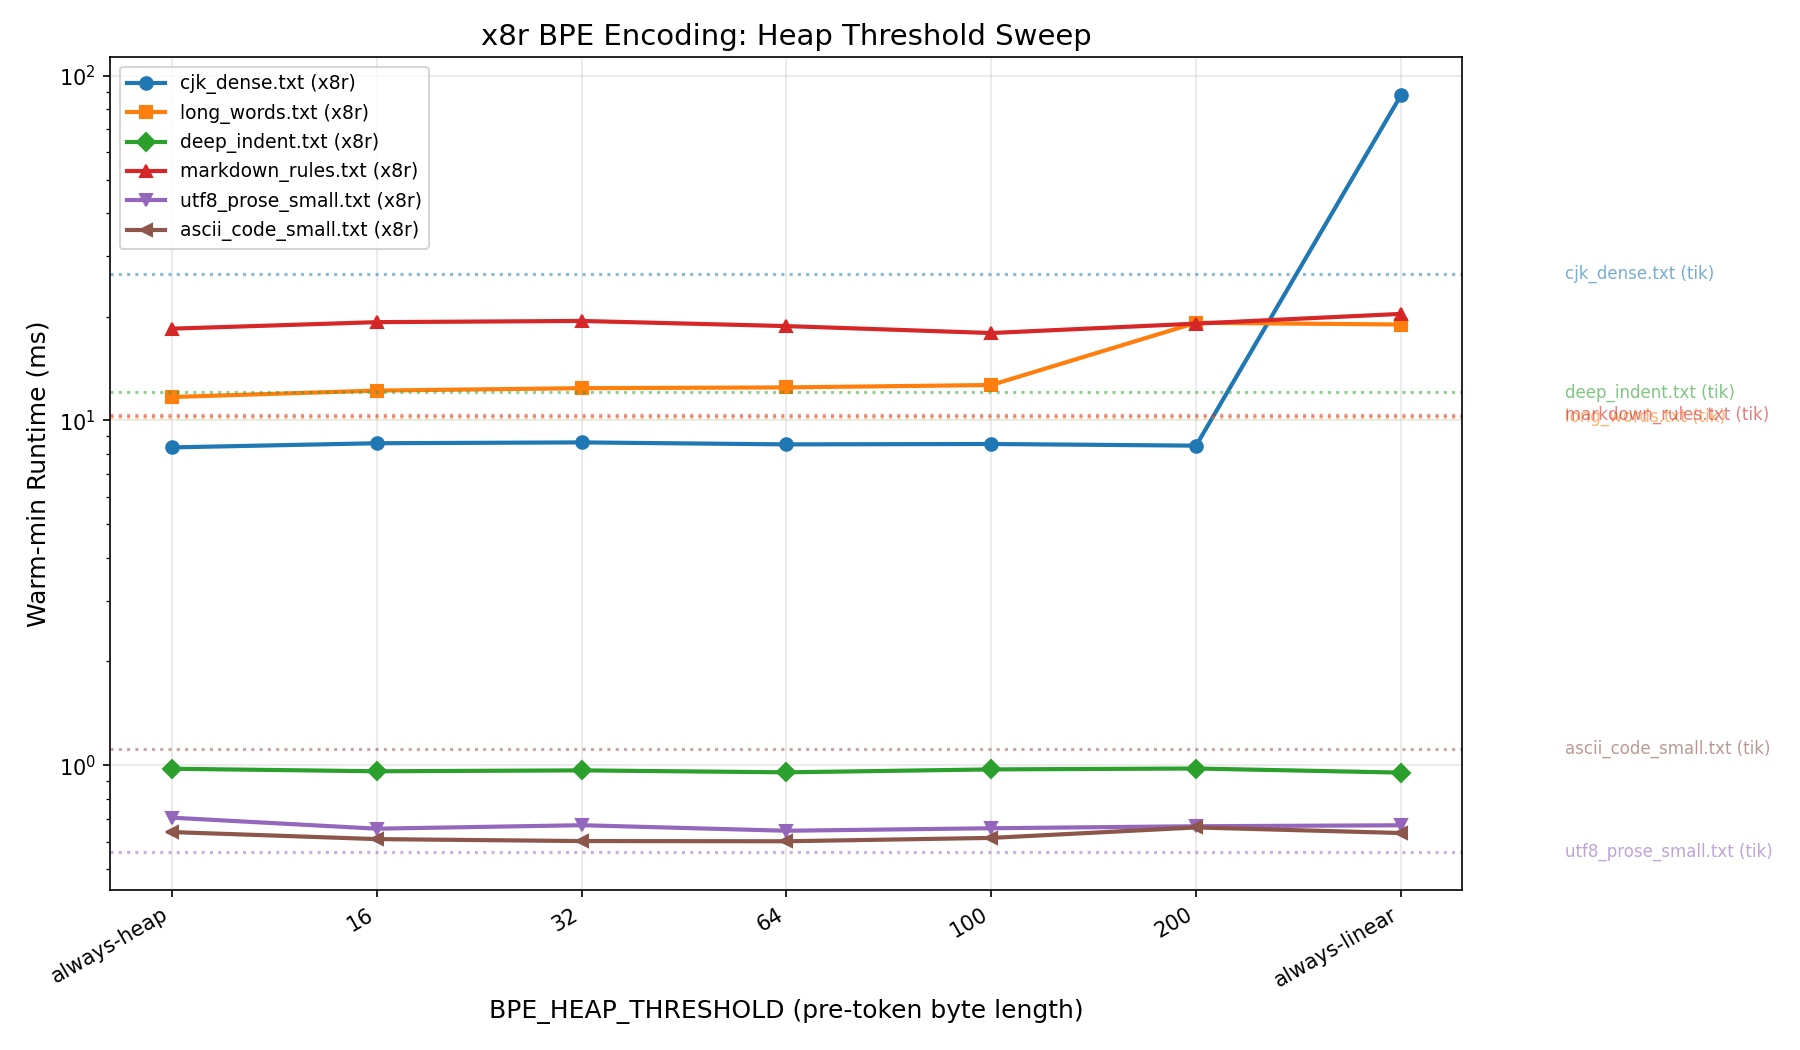

Values plotted in this chart, from the file beside it:
threshold, file, x8r_warm_min_ms, tiktoken_warm_min_ms
always-heap, cjk_dense.txt, 8.354, 25.57
always-heap, long_words.txt, 11.7, 10.34
always-heap, deep_indent.txt, 0.9763, 11.33
always-heap, markdown_rules.txt, 18.47, 10.4
always-heap, utf8_prose_small.txt, 0.7041, 0.5581
always-heap, ascii_code_small.txt, 0.6395, 1.072
16, cjk_dense.txt, 8.59, 26.1
16, long_words.txt, 12.21, 10.24
16, deep_indent.txt, 0.9599, 12.06
16, markdown_rules.txt, 19.29, 10.21
16, utf8_prose_small.txt, 0.6541, 0.5578
16, ascii_code_small.txt, 0.6102, 1.199
32, cjk_dense.txt, 8.638, 26.78
32, long_words.txt, 12.41, 10.18
32, deep_indent.txt, 0.9656, 12.23
32, markdown_rules.txt, 19.44, 10.43
32, utf8_prose_small.txt, 0.6695, 0.5562
32, ascii_code_small.txt, 0.6022, 1.171
64, cjk_dense.txt, 8.524, 26.82
64, long_words.txt, 12.47, 10.24
64, deep_indent.txt, 0.9532, 11.56
64, markdown_rules.txt, 18.79, 10.44
64, utf8_prose_small.txt, 0.6452, 0.5568
64, ascii_code_small.txt, 0.6014, 1.067
100, cjk_dense.txt, 8.546, 26.89
100, long_words.txt, 12.67, 10.23
100, deep_indent.txt, 0.972, 12.29
100, markdown_rules.txt, 17.94, 10.24
100, utf8_prose_small.txt, 0.656, 0.5572
100, ascii_code_small.txt, 0.615, 1.014
200, cjk_dense.txt, 8.453, 26.95
200, long_words.txt, 19.21, 10.16
200, deep_indent.txt, 0.9777, 12.29
200, markdown_rules.txt, 19.1, 10.42
200, utf8_prose_small.txt, 0.6649, 0.5593
200, ascii_code_small.txt, 0.6595, 1.072
always-linear, cjk_dense.txt, 87.77, 27.22
always-linear, long_words.txt, 18.99, 10.44
always-linear, deep_indent.txt, 0.9513, 12.65
always-linear, markdown_rules.txt, 20.38, 10.45
always-linear, utf8_prose_small.txt, 0.6692, 0.5712
always-linear, ascii_code_small.txt, 0.6355, 1.196
